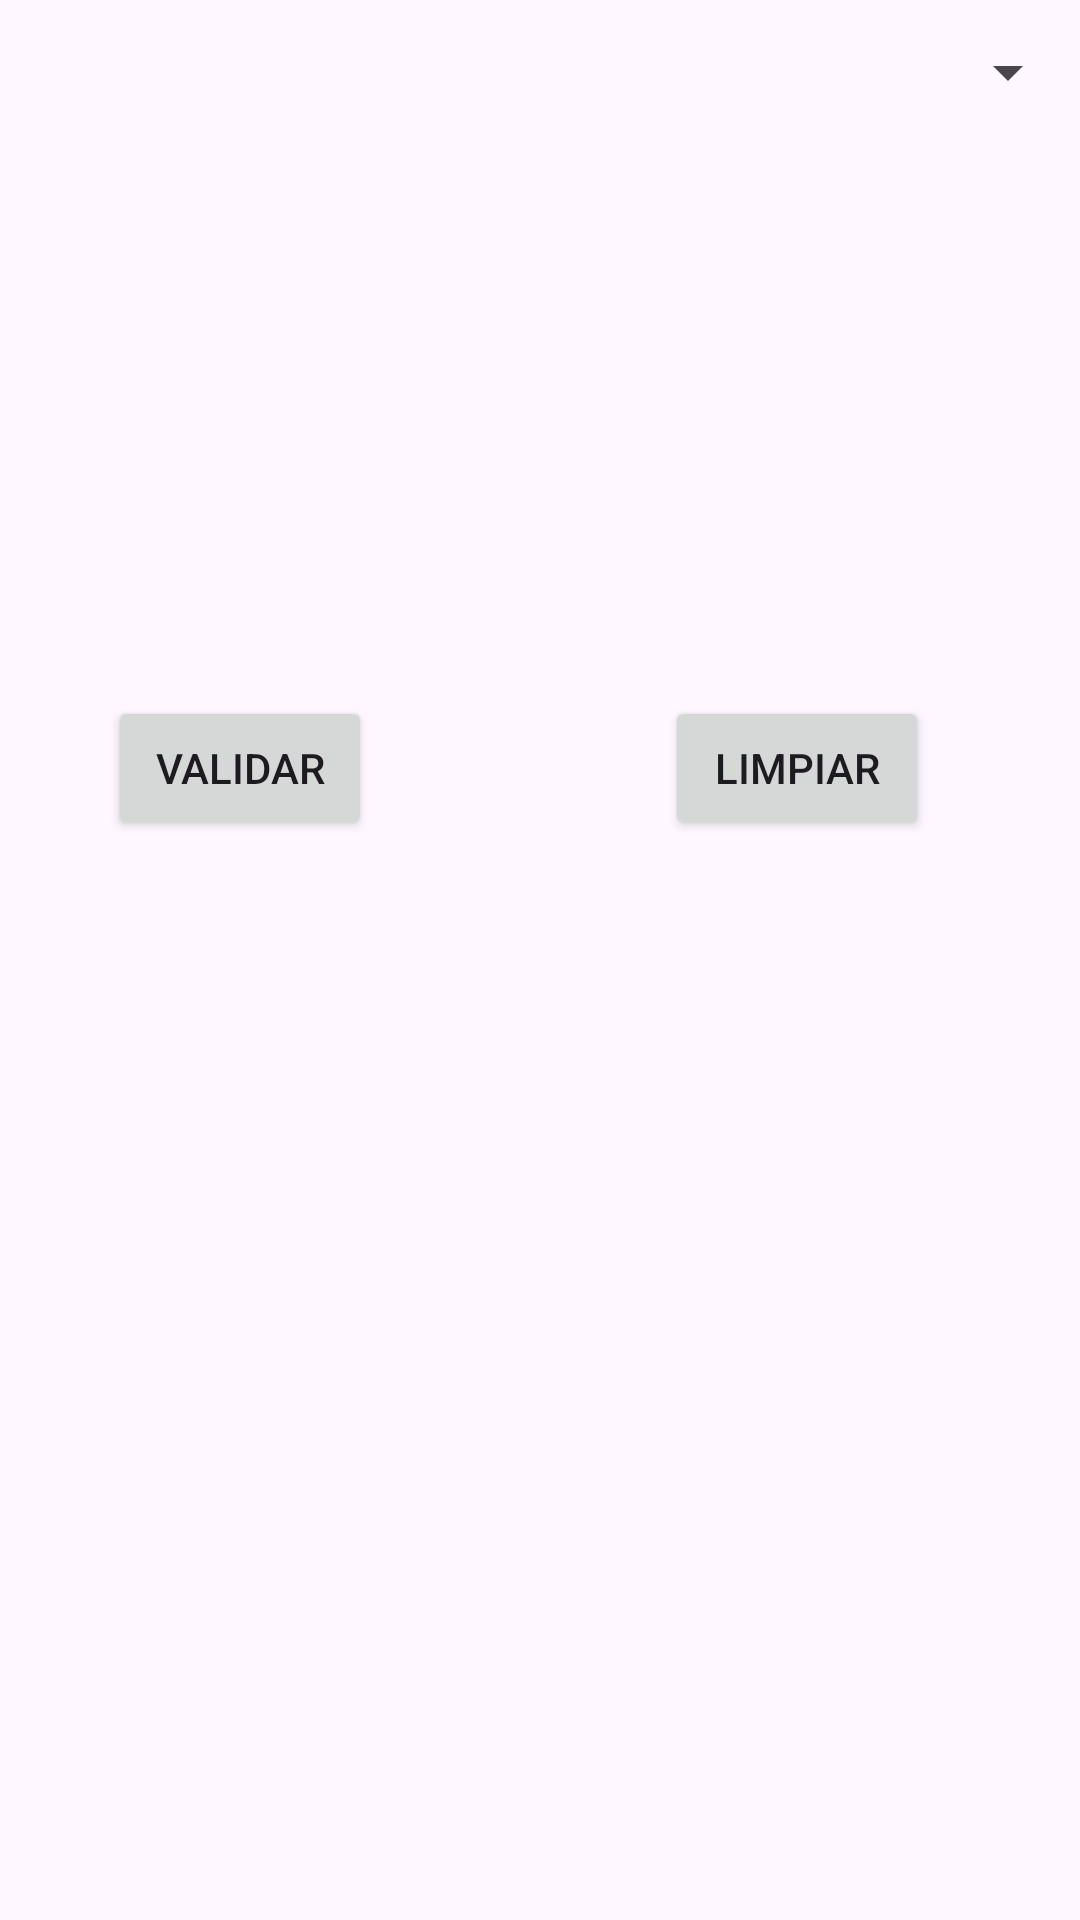

Android layout source for this screen:
<!-- AndroidManifest.xml: application theme Theme.Parcial1Jair -->
<!-- res/layout/activity_registro.xml -->
<?xml version="1.0" encoding="utf-8"?>
<androidx.constraintlayout.widget.ConstraintLayout xmlns:android="http://schemas.android.com/apk/res/android"
    xmlns:app="http://schemas.android.com/apk/res-auto"
    xmlns:tools="http://schemas.android.com/tools"
    android:layout_width="match_parent"
    android:layout_height="match_parent">

    <EditText
        android:id="@+id/curpEditText"
        android:hint="@string/curp" />

    <EditText
        android:id="@+id/nombreEditText"
        android:hint="@string/curp" />

    <EditText
        android:id="@+id/apellidosEditText"
        android:hint="@string/curp" />

    <EditText
        android:id="@+id/domicilioEditText"
        android:hint="@string/curp" />

    <EditText
        android:id="@+id/ingresoEditText"
        android:hint="@string/curp" />

    <Spinner
        android:id="@+id/spinnerTipoCredito"
        android:layout_width="0dp"
        android:layout_height="wrap_content"
        android:minHeight="48dp"
        app:layout_constraintTop_toTopOf="parent"
        app:layout_constraintStart_toStartOf="parent"
        app:layout_constraintEnd_toEndOf="parent"/>

    <Button
        android:id="@+id/btnValidar"
        android:layout_width="wrap_content"
        android:layout_height="wrap_content"
        android:layout_marginTop="184dp"
        android:text="Validar"
        app:layout_constraintEnd_toEndOf="parent"
        app:layout_constraintHorizontal_bias="0.132"
        app:layout_constraintStart_toStartOf="parent"
        app:layout_constraintTop_toBottomOf="@id/spinnerTipoCredito" />

    <Button
        android:id="@+id/btnLimpiar"
        android:layout_width="wrap_content"
        android:layout_height="wrap_content"
        android:layout_marginTop="184dp"
        android:text="Limpiar"
        app:layout_constraintEnd_toEndOf="parent"
        app:layout_constraintHorizontal_bias="0.815"
        app:layout_constraintStart_toStartOf="parent"
        app:layout_constraintTop_toBottomOf="@+id/spinnerTipoCredito" />
</androidx.constraintlayout.widget.ConstraintLayout>
<!-- resources referenced by this layout -->
<resources>
  <string name="curp">CURP</string>
  <style name="Theme.Parcial1Jair" parent="Base.Theme.Parcial1Jair" />
  <style name="Base.Theme.Parcial1Jair" parent="Theme.Material3.DayNight.NoActionBar">
          
          
      </style>
</resources>
